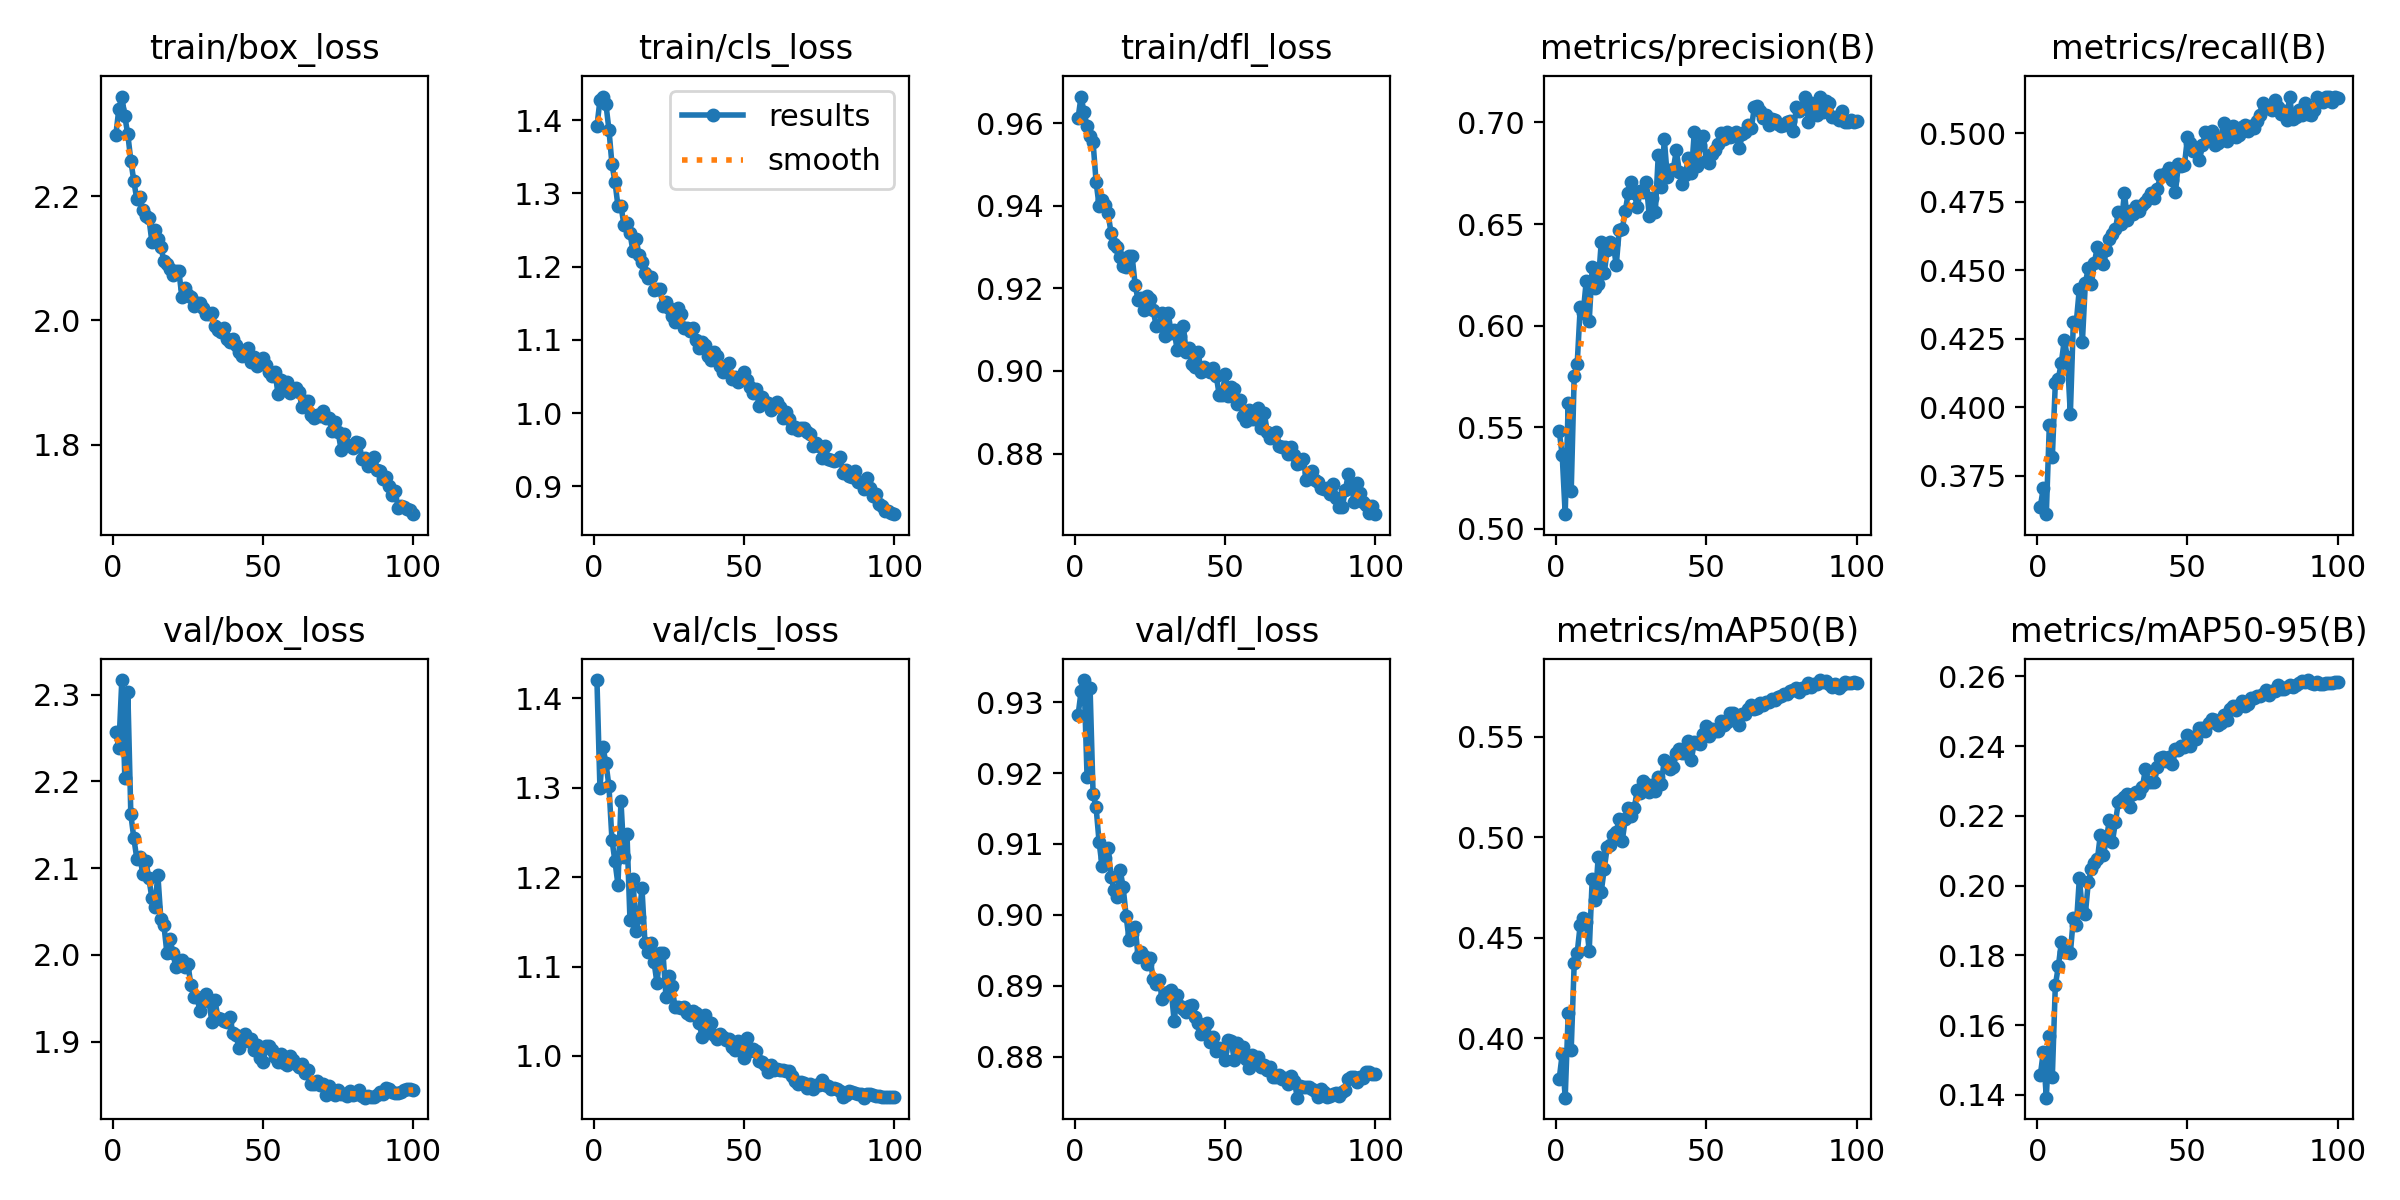

Source data for this figure (header and first rows):
epoch, time, train/box_loss, train/cls_loss, train/dfl_loss, metrics/precision(B), metrics/recall(B), metrics/mAP50(B), metrics/mAP50-95(B), val/box_loss, val/cls_loss, val/dfl_loss, lr/pg0, lr/pg1, lr/pg2
1, 91.59, 2.298, 1.392, 0.9612, 0.5482, 0.3636, 0.3798, 0.1456, 2.257, 1.42, 0.9281, 0.06708, 0.0003325, 0.0003325
2, 176, 2.34, 1.427, 0.9664, 0.5363, 0.3704, 0.3921, 0.1523, 2.239, 1.299, 0.9315, 0.03407, 0.0006593, 0.0006593
3, 259.9, 2.36, 1.432, 0.9626, 0.5072, 0.3609, 0.3706, 0.1392, 2.317, 1.345, 0.9331, 0.001062, 0.0009794, 0.0009794
4, 343.4, 2.328, 1.422, 0.9593, 0.562, 0.3933, 0.4124, 0.1567, 2.204, 1.327, 0.9194, 0.0009703, 0.0009703, 0.0009703
5, 427.2, 2.299, 1.387, 0.9568, 0.5184, 0.3817, 0.3944, 0.1452, 2.303, 1.302, 0.932, 0.0009604, 0.0009604, 0.0009604
6, 510.7, 2.257, 1.34, 0.9554, 0.5753, 0.4088, 0.4373, 0.1714, 2.162, 1.242, 0.917, 0.0009505, 0.0009505, 0.0009505
7, 594.3, 2.224, 1.316, 0.9458, 0.5813, 0.4103, 0.4425, 0.1768, 2.134, 1.218, 0.9152, 0.0009406, 0.0009406, 0.0009406
8, 678, 2.194, 1.283, 0.9399, 0.6089, 0.4162, 0.4565, 0.1837, 2.111, 1.192, 0.9103, 0.0009307, 0.0009307, 0.0009307
9, 761.6, 2.198, 1.283, 0.9413, 0.6063, 0.4247, 0.4597, 0.1809, 2.113, 1.285, 0.9069, 0.0009208, 0.0009208, 0.0009208
10, 845.5, 2.178, 1.257, 0.9402, 0.6219, 0.4182, 0.458, 0.181, 2.093, 1.223, 0.9081, 0.0009109, 0.0009109, 0.0009109
11, 929.1, 2.168, 1.259, 0.9381, 0.6024, 0.3974, 0.4436, 0.1806, 2.108, 1.249, 0.9094, 0.000901, 0.000901, 0.000901
12, 1013, 2.165, 1.246, 0.9334, 0.6286, 0.4312, 0.4793, 0.1906, 2.089, 1.152, 0.9053, 0.0008911, 0.0008911, 0.0008911
13, 1097, 2.127, 1.221, 0.9306, 0.6187, 0.4312, 0.4688, 0.1887, 2.066, 1.198, 0.9035, 0.0008812, 0.0008812, 0.0008812
14, 1181, 2.145, 1.238, 0.9301, 0.6205, 0.4433, 0.4903, 0.2021, 2.056, 1.14, 0.9025, 0.0008713, 0.0008713, 0.0008713
15, 1264, 2.131, 1.216, 0.9276, 0.641, 0.4237, 0.4729, 0.1928, 2.092, 1.155, 0.9063, 0.0008614, 0.0008614, 0.0008614
16, 1348, 2.118, 1.207, 0.9255, 0.6258, 0.4454, 0.4842, 0.1919, 2.041, 1.187, 0.904, 0.0008515, 0.0008515, 0.0008515
17, 1432, 2.096, 1.191, 0.9253, 0.6374, 0.4509, 0.4951, 0.2011, 2.035, 1.126, 0.8998, 0.0008416, 0.0008416, 0.0008416
18, 1516, 2.09, 1.184, 0.9278, 0.6411, 0.4449, 0.4963, 0.2047, 2.003, 1.116, 0.8964, 0.0008317, 0.0008317, 0.0008317
19, 1600, 2.083, 1.186, 0.9278, 0.6402, 0.4527, 0.5011, 0.2066, 2.019, 1.126, 0.8973, 0.0008218, 0.0008218, 0.0008218
20, 1683, 2.073, 1.168, 0.9209, 0.6297, 0.4586, 0.5028, 0.2075, 2.003, 1.105, 0.8983, 0.0008119, 0.0008119, 0.0008119
21, 1767, 2.079, 1.17, 0.9171, 0.6472, 0.4544, 0.5092, 0.2146, 1.986, 1.081, 0.894, 0.000802, 0.000802, 0.000802
22, 1851, 2.08, 1.169, 0.9176, 0.6475, 0.4523, 0.4982, 0.2087, 1.993, 1.115, 0.8948, 0.0007921, 0.0007921, 0.0007921
23, 1934, 2.037, 1.146, 0.9148, 0.6564, 0.4573, 0.5089, 0.2133, 1.994, 1.115, 0.8942, 0.0007822, 0.0007822, 0.0007822
24, 2017, 2.052, 1.152, 0.9182, 0.6653, 0.4615, 0.5144, 0.2189, 1.987, 1.066, 0.8931, 0.0007723, 0.0007723, 0.0007723
25, 2100, 2.04, 1.143, 0.9173, 0.6708, 0.4631, 0.5107, 0.2126, 1.99, 1.089, 0.8939, 0.0007624, 0.0007624, 0.0007624
26, 2182, 2.037, 1.133, 0.9147, 0.6653, 0.4651, 0.5144, 0.2182, 1.965, 1.078, 0.891, 0.0007525, 0.0007525, 0.0007525
27, 2265, 2.024, 1.124, 0.911, 0.6584, 0.4713, 0.5235, 0.224, 1.952, 1.055, 0.8903, 0.0007426, 0.0007426, 0.0007426
28, 2347, 2.028, 1.143, 0.9112, 0.6661, 0.467, 0.5218, 0.2245, 1.952, 1.055, 0.8908, 0.0007327, 0.0007327, 0.0007327
29, 2430, 2.028, 1.135, 0.9141, 0.6659, 0.4783, 0.5282, 0.2254, 1.936, 1.054, 0.8881, 0.0007228, 0.0007228, 0.0007228
30, 2512, 2.02, 1.116, 0.9085, 0.6704, 0.4683, 0.5264, 0.2262, 1.946, 1.055, 0.8888, 0.0007129, 0.0007129, 0.0007129
31, 2592, 2.01, 1.116, 0.914, 0.6538, 0.4718, 0.5225, 0.2225, 1.955, 1.048, 0.8892, 0.000703, 0.000703, 0.000703
32, 2673, 2.01, 1.111, 0.9093, 0.6626, 0.4705, 0.5262, 0.2263, 1.947, 1.045, 0.8894, 0.0006931, 0.0006931, 0.0006931
33, 2753, 2.012, 1.117, 0.9098, 0.6557, 0.4734, 0.5229, 0.2269, 1.922, 1.05, 0.885, 0.0006832, 0.0006832, 0.0006832
34, 2834, 1.991, 1.1, 0.905, 0.6841, 0.4716, 0.5299, 0.2266, 1.948, 1.048, 0.8886, 0.0006733, 0.0006733, 0.0006733
35, 2914, 1.984, 1.089, 0.9084, 0.6682, 0.4738, 0.5267, 0.2282, 1.928, 1.037, 0.8872, 0.0006634, 0.0006634, 0.0006634
36, 2995, 1.981, 1.097, 0.911, 0.6917, 0.4748, 0.5385, 0.2334, 1.926, 1.022, 0.8868, 0.0006535, 0.0006535, 0.0006535
37, 3075, 1.987, 1.093, 0.9047, 0.6732, 0.4764, 0.5373, 0.2298, 1.924, 1.045, 0.8863, 0.0006436, 0.0006436, 0.0006436
38, 3155, 1.969, 1.077, 0.9054, 0.6765, 0.4784, 0.5341, 0.2297, 1.922, 1.033, 0.8872, 0.0006337, 0.0006337, 0.0006337
39, 3236, 1.965, 1.073, 0.9016, 0.6771, 0.4765, 0.5351, 0.2298, 1.928, 1.036, 0.8873, 0.0006238, 0.0006238, 0.0006238
40, 3316, 1.97, 1.083, 0.901, 0.6862, 0.4798, 0.5418, 0.2341, 1.91, 1.024, 0.8856, 0.0006139, 0.0006139, 0.0006139
41, 3396, 1.961, 1.078, 0.9045, 0.6758, 0.4847, 0.5438, 0.2365, 1.907, 1.019, 0.8848, 0.000604, 0.000604, 0.000604
42, 3477, 1.949, 1.064, 0.8996, 0.6696, 0.4847, 0.5419, 0.2368, 1.893, 1.025, 0.8832, 0.0005941, 0.0005941, 0.0005941
43, 3557, 1.943, 1.056, 0.9009, 0.6739, 0.4854, 0.5419, 0.2357, 1.903, 1.021, 0.8841, 0.0005842, 0.0005842, 0.0005842
44, 3638, 1.945, 1.064, 0.9004, 0.6826, 0.4875, 0.5477, 0.2368, 1.909, 1.017, 0.8848, 0.0005743, 0.0005743, 0.0005743
45, 3718, 1.956, 1.068, 0.8996, 0.6749, 0.4829, 0.5385, 0.2349, 1.901, 1.019, 0.882, 0.0005644, 0.0005644, 0.0005644
46, 3799, 1.933, 1.047, 0.9008, 0.6954, 0.4787, 0.5472, 0.2392, 1.903, 1.01, 0.8828, 0.0005545, 0.0005545, 0.0005545
47, 3879, 1.94, 1.05, 0.8989, 0.6784, 0.489, 0.5467, 0.2389, 1.891, 1.007, 0.8809, 0.0005446, 0.0005446, 0.0005446
48, 3959, 1.927, 1.043, 0.8942, 0.6888, 0.4881, 0.5466, 0.2401, 1.896, 1.016, 0.8812, 0.0005347, 0.0005347, 0.0005347
49, 4039, 1.934, 1.049, 0.8942, 0.6933, 0.4886, 0.5512, 0.2399, 1.881, 1.007, 0.8808, 0.0005248, 0.0005248, 0.0005248
50, 4119, 1.939, 1.056, 0.8994, 0.6808, 0.4985, 0.5552, 0.2432, 1.876, 0.9973, 0.8796, 0.0005149, 0.0005149, 0.0005149
51, 4199, 1.928, 1.045, 0.8941, 0.6801, 0.4967, 0.5504, 0.2399, 1.895, 1.021, 0.8823, 0.000505, 0.000505, 0.000505
52, 4279, 1.917, 1.035, 0.8961, 0.6844, 0.4934, 0.5537, 0.2427, 1.895, 1.006, 0.8822, 0.0004951, 0.0004951, 0.0004951
53, 4359, 1.91, 1.027, 0.8957, 0.6862, 0.4936, 0.553, 0.242, 1.89, 1.008, 0.8796, 0.0004852, 0.0004852, 0.0004852
54, 4439, 1.917, 1.033, 0.8921, 0.6893, 0.4904, 0.5526, 0.2452, 1.882, 1.005, 0.882, 0.0004753, 0.0004753, 0.0004753
55, 4519, 1.882, 1.009, 0.893, 0.6946, 0.4957, 0.5576, 0.2451, 1.877, 0.994, 0.8802, 0.0004654, 0.0004654, 0.0004654
56, 4599, 1.904, 1.021, 0.8891, 0.6921, 0.5005, 0.556, 0.2443, 1.886, 0.9937, 0.8814, 0.0004555, 0.0004555, 0.0004555
57, 4679, 1.894, 1.016, 0.8879, 0.6953, 0.4979, 0.5574, 0.2465, 1.876, 0.9902, 0.8797, 0.0004456, 0.0004456, 0.0004456
58, 4759, 1.9, 1.014, 0.8904, 0.6926, 0.501, 0.5616, 0.2478, 1.873, 0.9823, 0.8784, 0.0004357, 0.0004357, 0.0004357
59, 4839, 1.883, 1.005, 0.8883, 0.6935, 0.4957, 0.5617, 0.2475, 1.884, 0.9901, 0.8803, 0.0004258, 0.0004258, 0.0004258
60, 4919, 1.889, 1.01, 0.8883, 0.6952, 0.4965, 0.5579, 0.246, 1.878, 0.9839, 0.8796, 0.0004159, 0.0004159, 0.0004159
... 40 more rows
